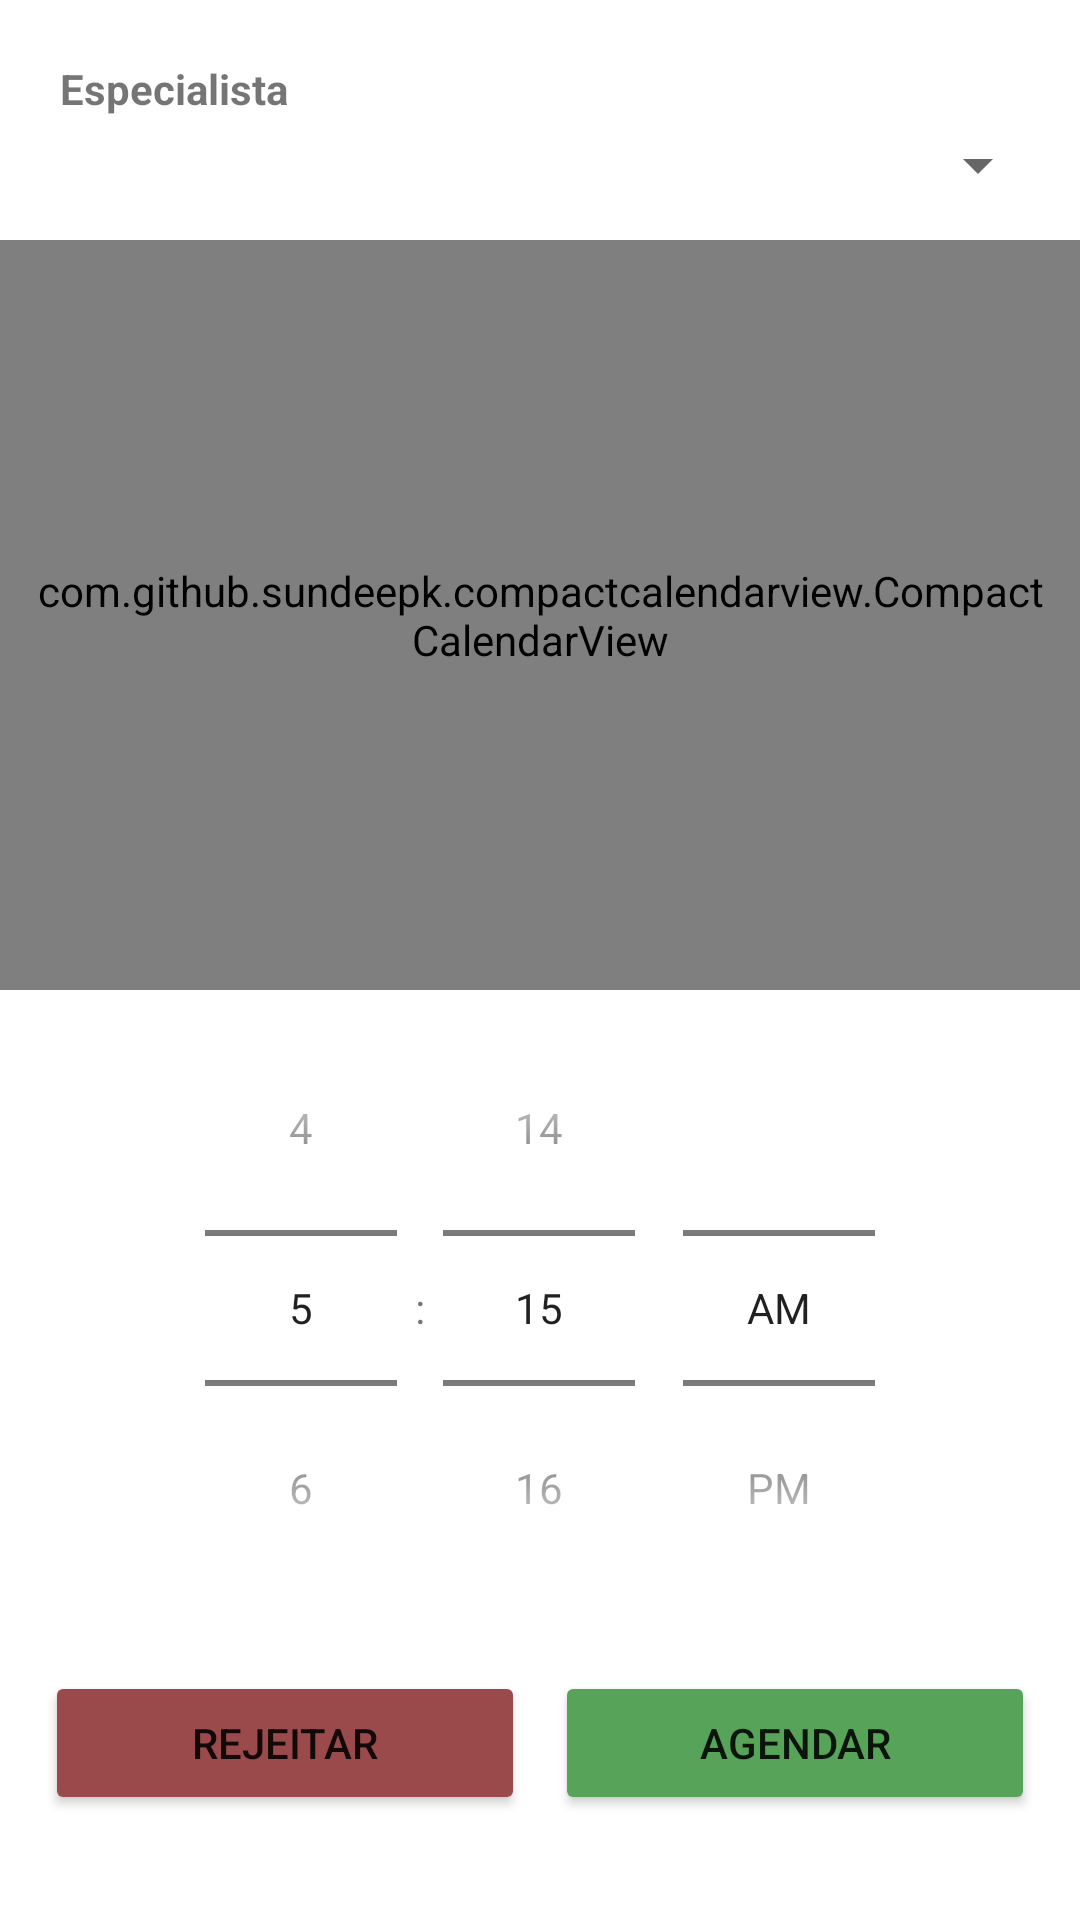

This screen was rendered from an Android layout file. Write that file and the resources it references.
<!-- AndroidManifest.xml: application theme Theme.Notfall -->
<!-- res/layout/dialog_agendar_consulta_1.xml -->
<?xml version="1.0" encoding="utf-8"?>
<androidx.constraintlayout.widget.ConstraintLayout xmlns:android="http://schemas.android.com/apk/res/android"
    xmlns:app="http://schemas.android.com/apk/res-auto"
    xmlns:tools="http://schemas.android.com/tools"
    android:layout_width="match_parent"
    android:layout_height="wrap_content"
    android:paddingBottom="10dp">

    <TextView
        android:id="@+id/tvEspecialista"
        android:layout_width="match_parent"
        android:layout_height="wrap_content"
        android:text="Especialista"
        android:textStyle="bold"
        android:layout_margin="20dp"
        app:layout_constraintEnd_toEndOf="parent"
        app:layout_constraintStart_toStartOf="parent"
        app:layout_constraintTop_toTopOf="parent" />

    <Spinner
        android:id="@+id/spinner"
        android:layout_width="match_parent"
        android:layout_height="50dp"
        android:layout_margin="10dp"
        app:layout_constraintEnd_toEndOf="parent"
        app:layout_constraintStart_toStartOf="parent"
        app:layout_constraintTop_toTopOf="@id/tvEspecialista" />


    <com.github.sundeepk.compactcalendarview.CompactCalendarView
        android:id="@+id/calendarView"
        android:layout_width="match_parent"
        android:layout_height="250dp"
        android:paddingLeft="10dp"
        android:paddingRight="10dp"
        app:compactCalendarCurrentDayBackgroundColor="@color/standard"
        app:compactCalendarCurrentSelectedDayBackgroundColor="@color/standard_transparent_2"
        app:compactCalendarDisplayOtherMonthDays="true"
        app:compactCalendarShouldSelectFirstDayOfMonthOnScroll="true"
        app:compactCalendarTargetHeight="250dp"
        app:compactCalendarTextSize="12sp"
        app:layout_constraintEnd_toEndOf="parent"
        app:layout_constraintStart_toStartOf="parent"
        app:layout_constraintTop_toBottomOf="@+id/spinner" />

    <TimePicker
        android:id="@+id/timePicker"
        android:layout_width="match_parent"
        android:layout_height="wrap_content"
        android:layout_weight="1"
        android:timePickerMode="spinner"
        app:layout_constraintEnd_toEndOf="parent"
        app:layout_constraintStart_toStartOf="parent"
        app:layout_constraintTop_toBottomOf="@+id/calendarView" />

    <LinearLayout
        android:layout_width="match_parent"
        android:layout_height="wrap_content"
        android:orientation="horizontal"
        android:gravity="center"
        android:layout_margin="10dp"
        app:layout_constraintTop_toBottomOf="@+id/timePicker">

        <Button
            android:id="@+id/btnCancelar"
            android:layout_width="match_parent"
            android:layout_height="wrap_content"
            android:layout_weight="1"
            android:layout_margin="5dp"
            android:backgroundTint="@color/red"
            android:text="Rejeitar"/>

        <Button
            android:id="@+id/btnConfirmar"
            android:layout_width="match_parent"
            android:layout_margin="5dp"
            android:layout_weight="1"
            android:layout_height="wrap_content"
            android:backgroundTint="@color/green"
            android:text="Agendar"/>

</LinearLayout>

</androidx.constraintlayout.widget.ConstraintLayout>
<!-- resources referenced by this layout -->
<resources>
  <color name="green">#56A359</color>
  <color name="red">#9A4A4A</color>
  <color name="standard">#7F2993</color>
  <color name="standard_transparent_2">#407F2993</color>
  <style name="Theme.Notfall" parent="Theme.MaterialComponents.DayNight.DarkActionBar">
          
          <item name="colorPrimary">@color/standard</item>
          <item name="colorPrimaryVariant">@color/standard</item>
          <item name="colorOnPrimary">@color/white</item>
          
          <item name="colorSecondary">@color/teal_200</item>
          <item name="colorSecondaryVariant">@color/teal_700</item>
          <item name="colorOnSecondary">@color/black</item>
          
          <item name="android:statusBarColor">?attr/colorPrimaryVariant</item>
          
      </style>
  <color name="white">#FFFFFFFF</color>
  <color name="teal_200">#7F2993</color>
  <color name="teal_700">#FF018786</color>
  <color name="black">#FF000000</color>
</resources>
